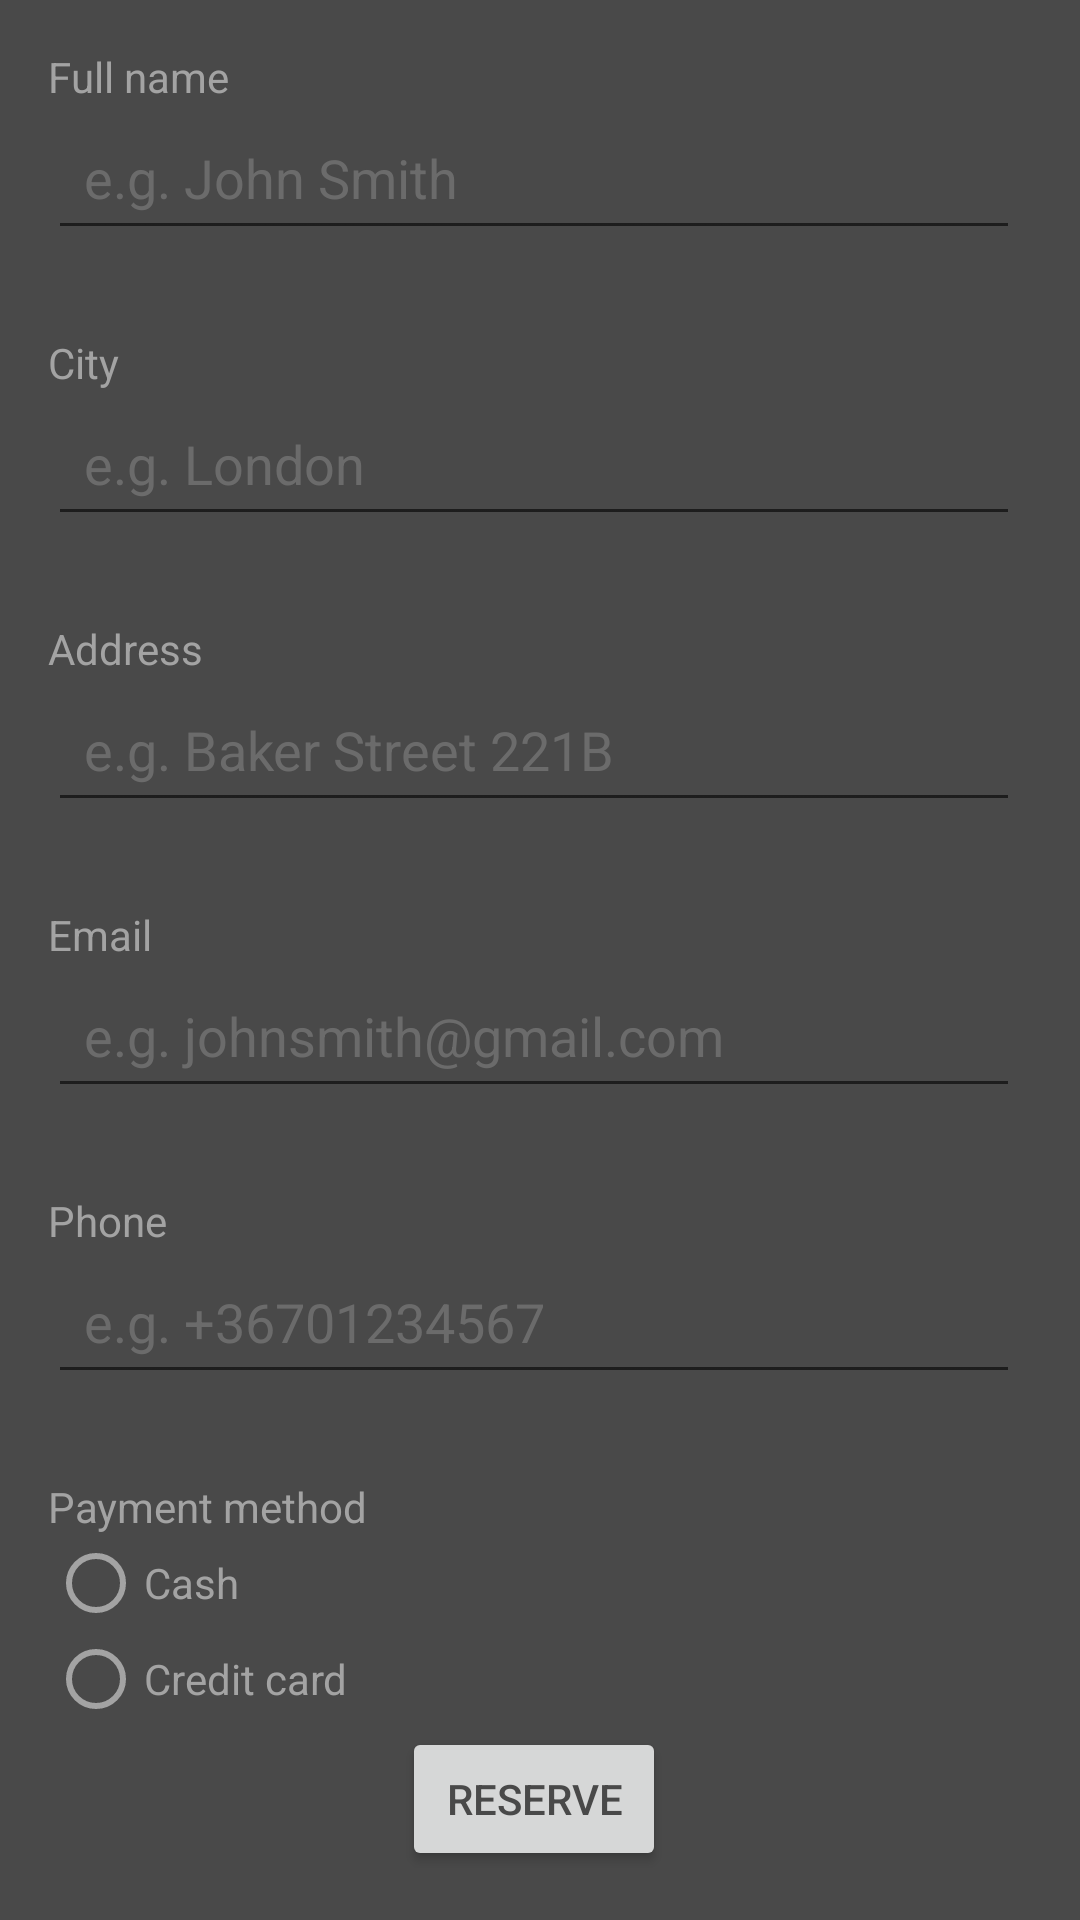

The Android layout XML behind this screen, and the referenced resources:
<!-- AndroidManifest.xml: application theme DarkTheme -->
<!-- res/layout/activity_details.xml -->
<?xml version="1.0" encoding="utf-8"?>
<ScrollView xmlns:android="http://schemas.android.com/apk/res/android"
    android:layout_width="match_parent"
    android:layout_height="match_parent"
    xmlns:tools="http://schemas.android.com/tools"
    tools:context=".DetailsActivity"
    android:padding="16dp"
    android:clipToPadding="false"
    android:scrollbarStyle="outsideInset">
    <LinearLayout
        android:orientation="vertical"
        android:layout_width="match_parent"
        android:layout_height="wrap_content">

        <TextView
            android:id="@+id/tvCustomerName"
            android:layout_width="wrap_content"
            android:layout_height="wrap_content"
            android:text="@string/full_name" />
        <EditText
            android:id="@+id/etCustomerName"
            android:layout_width="match_parent"
            android:layout_height="wrap_content"
            android:hint="@string/example_full_name"
            android:padding="12dp"
            android:layout_marginBottom="28dp"
            android:inputType="textPersonName"/>

        <TextView
            android:id="@+id/tvCustomerCity"
            android:layout_width="wrap_content"
            android:layout_height="wrap_content"
            android:text="@string/city" />
        <EditText
            android:id="@+id/etCustomerCity"
            android:layout_width="match_parent"
            android:layout_height="wrap_content"
            android:hint="@string/example_city"
            android:padding="12dp"
            android:layout_marginBottom="28dp"
            android:inputType="text"/>

        <TextView
            android:id="@+id/tvCustomerAddress"
            android:layout_width="wrap_content"
            android:layout_height="wrap_content"
            android:text="@string/address"/>
        <EditText
            android:id="@+id/etCustomerAddress"
            android:layout_width="match_parent"
            android:layout_height="wrap_content"
            android:hint="@string/example_address"
            android:padding="12dp"
            android:layout_marginBottom="28dp"
            android:inputType="textPostalAddress"/>

        <TextView
            android:id="@+id/tvCustomerEmail"
            android:layout_width="wrap_content"
            android:layout_height="wrap_content"
            android:text="@string/email"/>
        <EditText
            android:id="@+id/etCustomerEmail"
            android:layout_width="match_parent"
            android:layout_height="wrap_content"
            android:hint="@string/example_email"
            android:padding="12dp"
            android:layout_marginBottom="28dp"
            android:inputType="textEmailAddress"/>

        <TextView
            android:id="@+id/tvCustomerPhone"
            android:layout_width="wrap_content"
            android:layout_height="wrap_content"
            android:text="@string/phone"/>
        <EditText
            android:id="@+id/etCustomerPhone"
            android:layout_width="match_parent"
            android:layout_height="wrap_content"
            android:hint="@string/example_phone"
            android:padding="12dp"
            android:layout_marginBottom="28dp"
            android:inputType="phone"/>

        <TextView
            android:id="@+id/tvPaymentMethod"
            android:layout_width="wrap_content"
            android:layout_height="wrap_content"
            android:text="@string/payment_method"/>
        <RadioGroup
        android:id="@+id/rgPaymentMethod"
        android:layout_width="wrap_content"
        android:layout_height="wrap_content">

            <RadioButton
                android:id="@+id/rbCashPayment"
                android:layout_width="wrap_content"
                android:layout_height="wrap_content"
                android:text="@string/cash" />

            <RadioButton
                android:id="@+id/rbCreditCardPayment"
                android:layout_width="wrap_content"
                android:layout_height="wrap_content"
                android:text="@string/credit_card" />

        </RadioGroup>

        <Button
            android:id="@+id/btnReserve"
            android:layout_width="wrap_content"
            android:layout_height="wrap_content"
            android:text="@string/reserve"
            android:layout_gravity="center"/>

    </LinearLayout>

</ScrollView>
<!-- resources referenced by this layout -->
<resources>
  <string name="address">Address</string>
  <string name="cash">Cash</string>
  <string name="city">City</string>
  <string name="credit_card">Credit card</string>
  <string name="email" translatable="false">Email</string>
  <string name="example_address">e.g. Baker Street 221B</string>
  <string name="example_city">e.g. London</string>
  <string name="example_email">e.g. johnsmith@gmail.com</string>
  <string name="example_full_name">e.g. John Smith</string>
  <string name="example_phone">e.g. +36701234567</string>
  <string name="full_name">Full name</string>
  <string name="payment_method">Payment method</string>
  <string name="phone">Phone</string>
  <string name="reserve">Reserve</string>
  <style name="DarkTheme" parent="Theme.AppCompat.Light">
          
          <item name="colorPrimary">@color/dark_colorPrimary</item>
          <item name="colorPrimaryDark">@color/dark_colorPrimaryDark</item>
          <item name="colorAccent">@color/dark_colorAccent</item>
  
          <item name="actionBarStyle">@style/ActionBarStyle</item>
          <item name="android:colorBackground">@color/dark_colorPrimaryDark</item>
          <item name="android:textColor">@color/dark_colorPrimary</item>
  
          <item name="buttonStyle">@style/ButtonTextColor</item>
  
          <item name="android:editTextColor">@color/dark_colorPrimary</item>
          <item name="android:textColorHint">@color/dark_colorHintText</item>
  
          <item name="radioButtonStyle">@style/RadioButtonStyle</item>
      </style>
  <color name="dark_colorPrimary">#A3A3A3</color>
  <color name="dark_colorPrimaryDark">#494949</color>
  <color name="dark_colorAccent">#3F3F3F</color>
  <style name="ActionBarStyle" parent="@style/Widget.AppCompat.ActionBar.Solid">
          <item name="android:background">@color/dark_colorPrimary</item>
          <item name="titleTextStyle">@style/ActionBarTitleTextColor</item>
      </style>
  <style name="ButtonTextColor" parent="@style/Widget.AppCompat.Button">
          <item name="android:textColor">@color/dark_colorPrimaryDark</item>
      </style>
  <color name="dark_colorHintText">#808D8D8D</color>
  <style name="RadioButtonStyle" parent="@style/Widget.AppCompat.CompoundButton.RadioButton">
          <item name="android:textColor">@color/dark_colorPrimary</item>
          <item name="android:buttonTint">@color/dark_colorPrimary</item>
      </style>
  <style name="ActionBarTitleTextColor" parent="@style/TextAppearance.AppCompat.Widget.ActionBar.Title">
          <item name="android:textColor">@color/dark_colorPrimaryDark</item>
      </style>
</resources>
